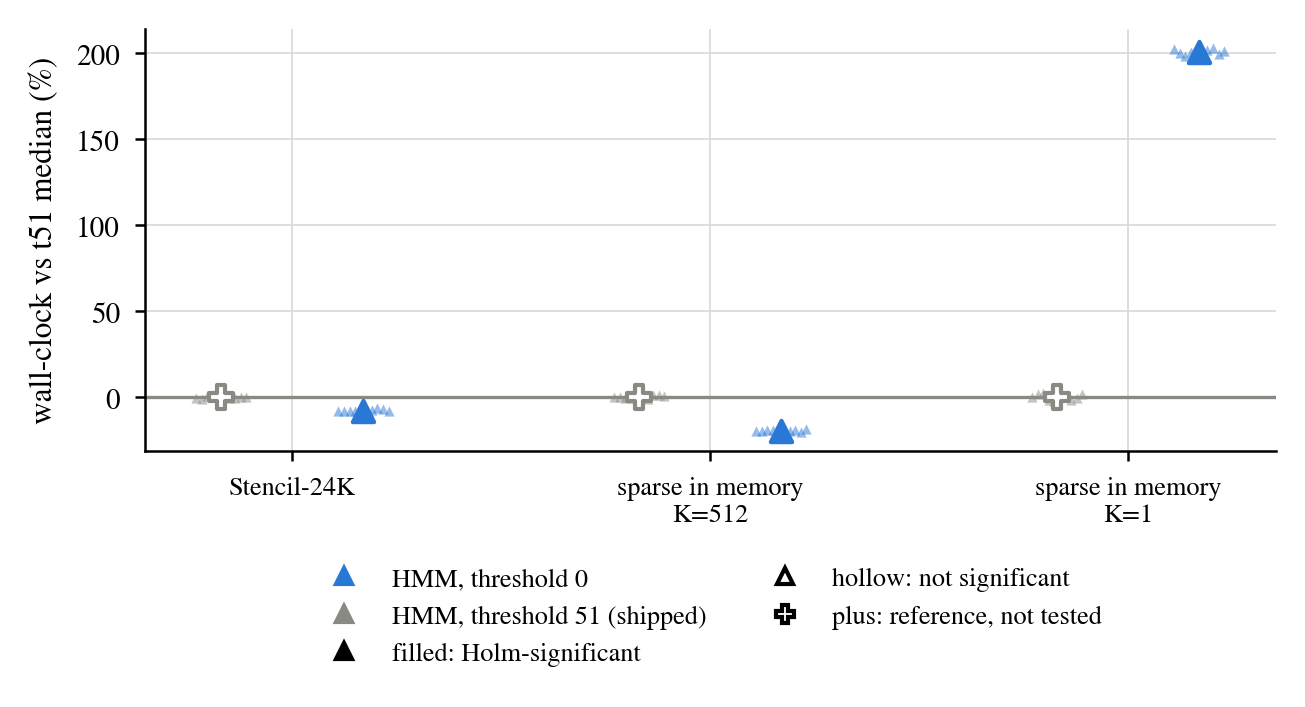

Source data for this figure (header and first rows):
workload, threshold, run, wall_s
stencil, 0, 1, 3.651
stencil, 0, 2, 3.655
stencil, 0, 3, 3.652
stencil, 0, 4, 3.653
stencil, 0, 5, 3.631
stencil, 0, 6, 3.656
stencil, 0, 7, 3.667
stencil, 0, 8, 3.718
stencil, 0, 9, 3.693
stencil, 0, 10, 3.651
stencil, 51, 1, 3.961
stencil, 51, 2, 3.937
stencil, 51, 3, 4.002
stencil, 51, 4, 3.970
stencil, 51, 5, 3.991
stencil, 51, 6, 4.009
stencil, 51, 7, 3.961
stencil, 51, 8, 3.965
stencil, 51, 9, 3.984
stencil, 51, 10, 3.971
in_k512, 0, 1, 6.699
in_k512, 0, 2, 6.702
in_k512, 0, 3, 6.745
in_k512, 0, 4, 6.712
in_k512, 0, 5, 6.660
in_k512, 0, 6, 6.700
in_k512, 0, 7, 6.681
in_k512, 0, 8, 6.731
in_k512, 0, 9, 6.656
in_k512, 0, 10, 6.766
in_k512, 51, 1, 8.326
in_k512, 51, 2, 8.304
in_k512, 51, 3, 8.297
in_k512, 51, 4, 8.280
in_k512, 51, 5, 8.290
in_k512, 51, 6, 8.317
in_k512, 51, 7, 8.219
in_k512, 51, 8, 8.429
in_k512, 51, 9, 8.404
in_k512, 51, 10, 8.365
in_k1, 0, 1, 6.537
in_k1, 0, 2, 6.488
in_k1, 0, 3, 6.447
in_k1, 0, 4, 6.504
in_k1, 0, 5, 6.478
in_k1, 0, 6, 6.450
in_k1, 0, 7, 6.527
in_k1, 0, 8, 6.549
in_k1, 0, 9, 6.475
in_k1, 0, 10, 6.517
in_k1, 51, 1, 2.161
in_k1, 51, 2, 2.199
in_k1, 51, 3, 2.215
in_k1, 51, 4, 2.131
in_k1, 51, 5, 2.119
in_k1, 51, 6, 2.211
in_k1, 51, 7, 2.163
in_k1, 51, 8, 2.122
in_k1, 51, 9, 2.155
in_k1, 51, 10, 2.200
